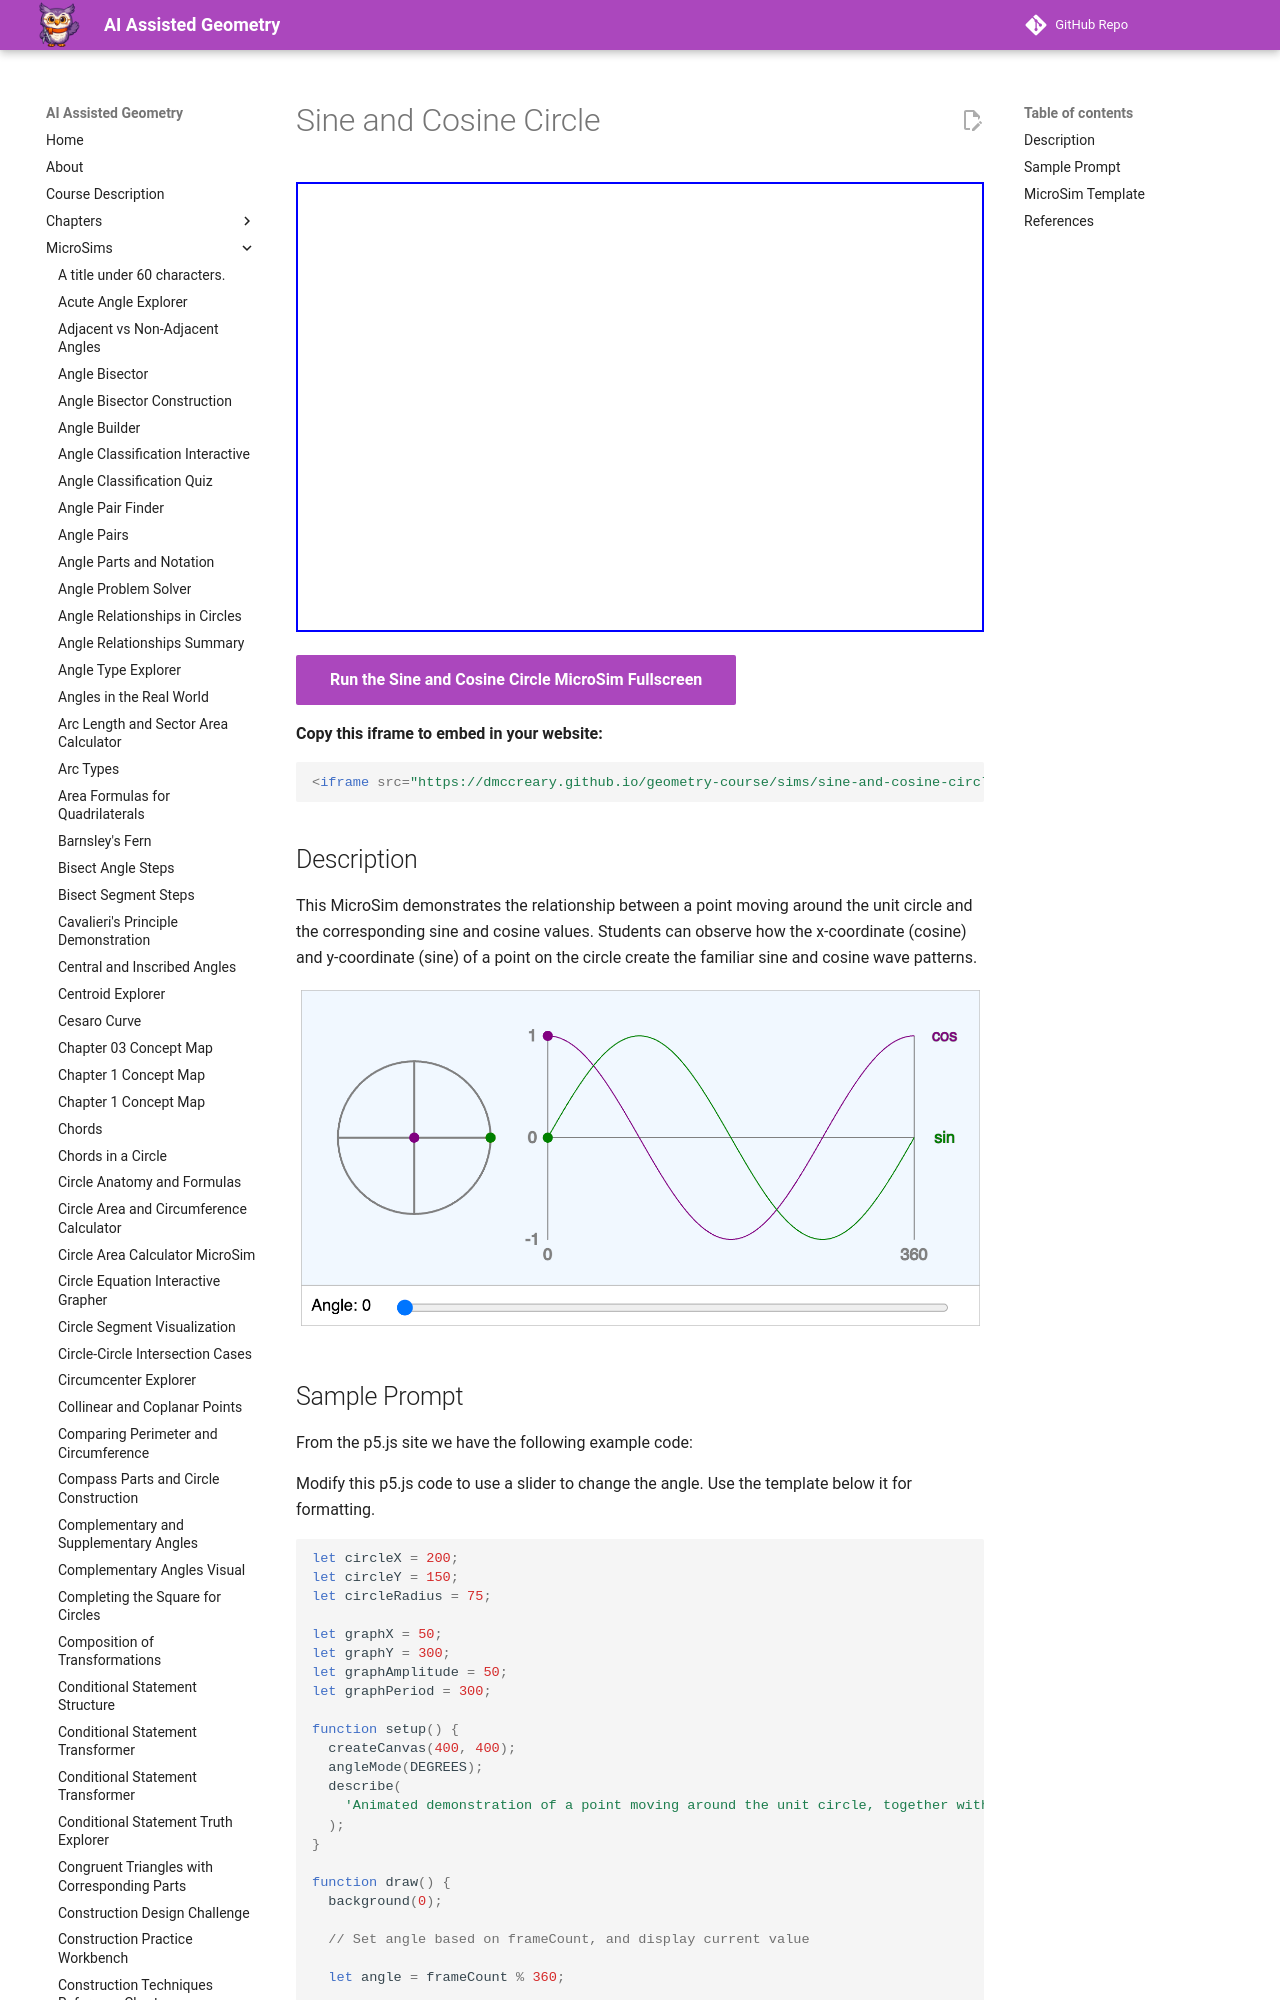

repository: dmccreary/geometry-course · page: sims/sine-and-cosine-circle/index.html · generator: mkdocs

---
title: Sine and Cosine Circle
description: An interactive MicroSim demonstrating how sine and cosine values relate to a point moving around the unit circle, with corresponding graph visualization.
quality_score: 45
image: /sims/sine-and-cosine-circle/sine-and-cosine-circle.png
og:image: /sims/sine-and-cosine-circle/sine-and-cosine-circle.png
---

# Sine and Cosine Circle

<iframe src="main.html" width="100%" height="450px" scrolling="no"></iframe>

[Run the Sine and Cosine Circle MicroSim Fullscreen](./main.html){ .md-button .md-button--primary }

**Copy this iframe to embed in your website:**

```html
<iframe src="https://dmccreary.github.io/geometry-course/sims/sine-and-cosine-circle/main.html" width="100%" height="450px" scrolling="no"></iframe>
```

## Description

This MicroSim demonstrates the relationship between a point moving around the unit circle and the corresponding sine and cosine values. Students can observe how the x-coordinate (cosine) and y-coordinate (sine) of a point on the circle create the familiar sine and cosine wave patterns.

![](./sine-and-cosine-circle.png)
